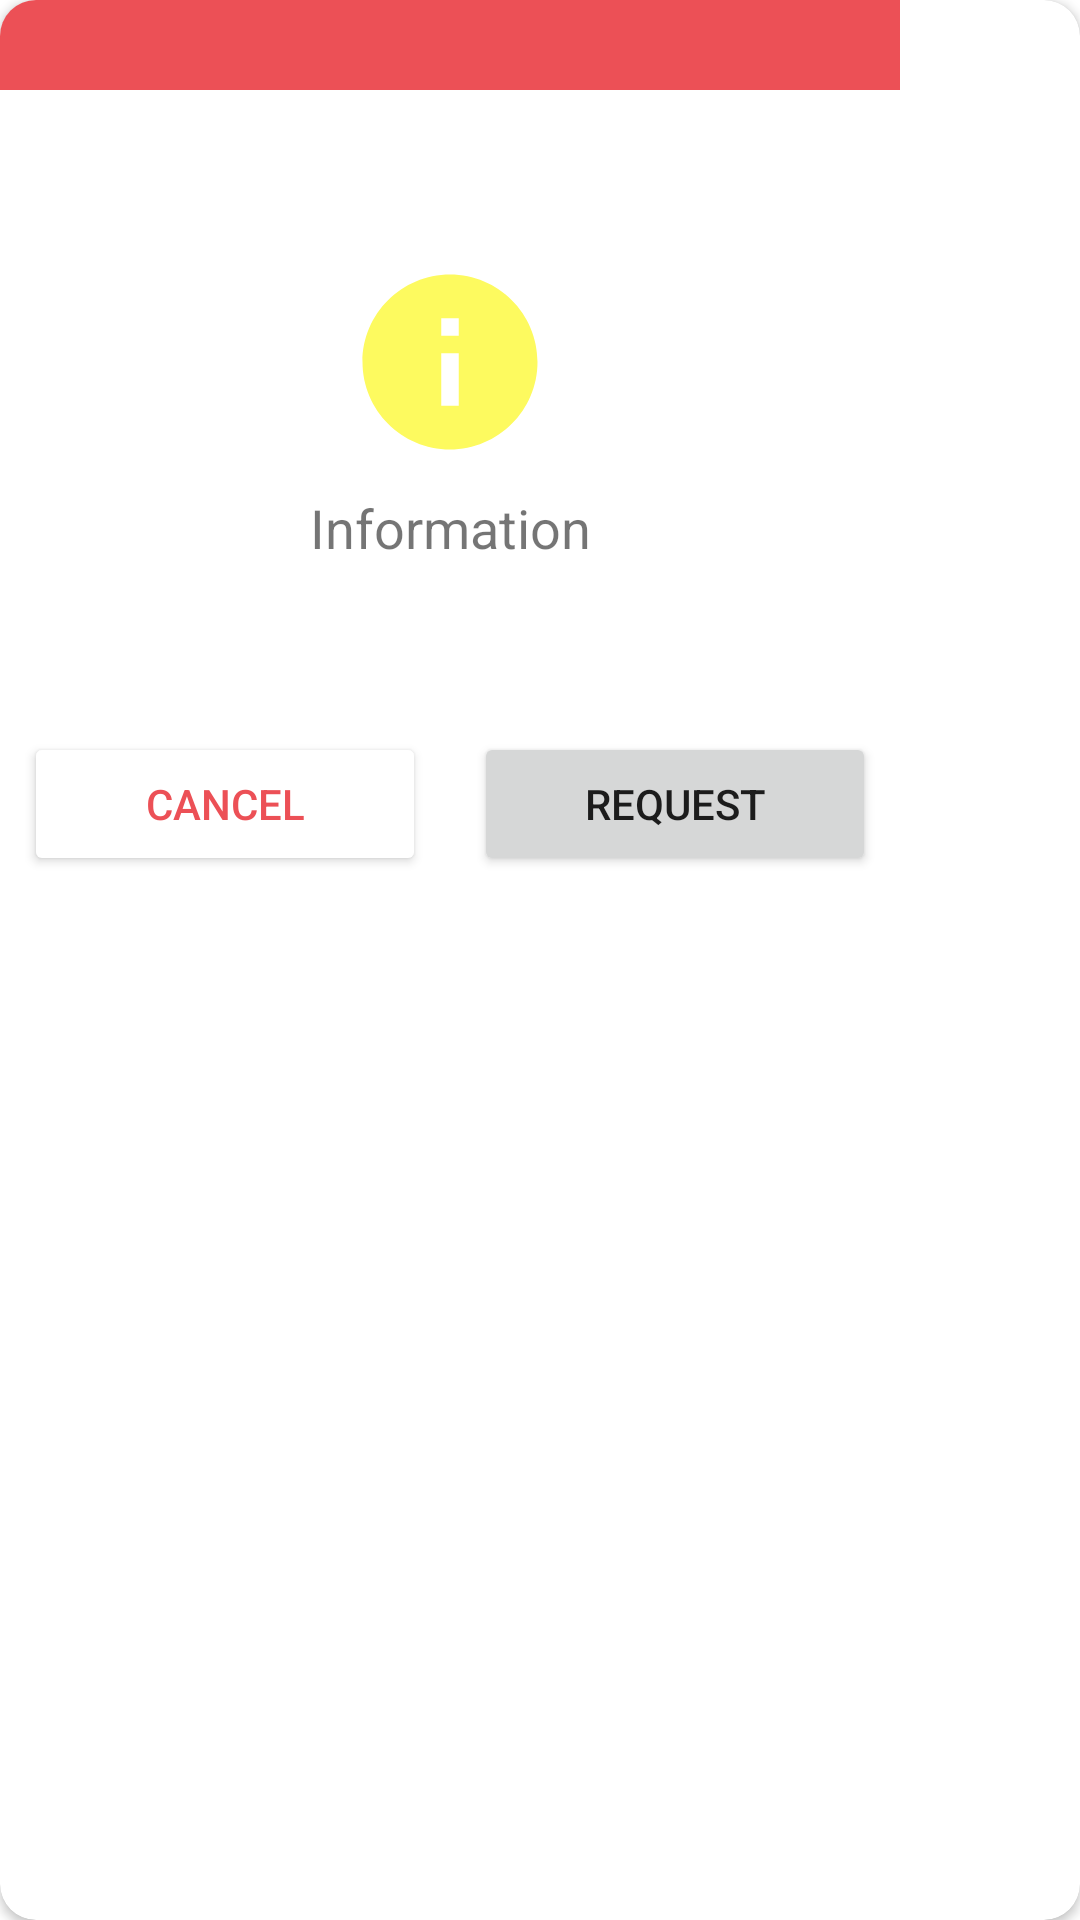

Here is an Android app screen rendered from its layout file. Give the layout XML and the strings, colors and styles it references.
<!-- AndroidManifest.xml: application theme Theme.FinderApp -->
<!-- res/layout/pop_up_information.xml -->
<?xml version="1.0" encoding="utf-8"?>
<androidx.cardview.widget.CardView xmlns:android="http://schemas.android.com/apk/res/android"
    android:layout_width="wrap_content"
    android:layout_height="wrap_content"
    xmlns:app="http://schemas.android.com/apk/res-auto"
    app:cardCornerRadius="12dp">

    <androidx.constraintlayout.widget.ConstraintLayout
        android:layout_width="300dp"
        android:layout_height="300dp">

        <View
            app:layout_constraintStart_toStartOf="parent"
            app:layout_constraintEnd_toEndOf="parent"
            app:layout_constraintTop_toTopOf="parent"
            android:layout_width="match_parent"
            android:layout_height="30dp"
            android:background="?attr/colorPrimary">
        </View>

        <TextView
            android:id="@+id/txtInformation"
            android:layout_width="match_parent"
            android:layout_height="wrap_content"
            android:text="@string/txt_information"
            android:gravity="center"
            android:textSize="18sp"
            app:layout_constraintTop_toTopOf="parent"
            app:layout_constraintBottom_toBottomOf="parent"
            android:padding="8dp"
            app:layout_constraintVertical_bias="0.6">
        </TextView>

        <Button
            android:id="@+id/btnNo"
            android:layout_width="0dp"
            android:layout_height="wrap_content"
            app:layout_constraintBottom_toBottomOf="parent"
            app:layout_constraintStart_toStartOf="parent"
            app:layout_constraintEnd_toStartOf="@id/btnYes"
            android:text="@string/txt_cancel"
            android:backgroundTint="@color/white"
            android:textColor="?attr/colorPrimary"
            android:layout_margin="8dp">
        </Button>

        <Button
            android:id="@+id/btnYes"
            android:layout_width="0dp"
            android:layout_height="wrap_content"
            app:layout_constraintBottom_toBottomOf="parent"
            app:layout_constraintEnd_toEndOf="parent"
            app:layout_constraintStart_toEndOf="@id/btnNo"
            android:text="@string/txt_request"
            android:layout_margin="8dp">
        </Button>

        <ImageView
            android:layout_width="70dp"
            android:layout_height="70dp"
            android:src="@drawable/ic_info"
            app:layout_constraintBottom_toTopOf="@id/txtInformation"
            app:layout_constraintStart_toStartOf="parent"
            app:layout_constraintEnd_toEndOf="parent">
        </ImageView>

    </androidx.constraintlayout.widget.ConstraintLayout>

</androidx.cardview.widget.CardView>
<!-- resources referenced by this layout -->
<resources>
  <color name="white">#FFFFFFFF</color>
  <!-- drawable ic_info (drawable) -->
  <vector android:height="24dp" android:tint="#FDFA5F"
      android:viewportHeight="24" android:viewportWidth="24"
      android:width="24dp" xmlns:android="http://schemas.android.com/apk/res/android">
      <path android:fillColor="@android:color/white" android:pathData="M12,2C6.48,2 2,6.48 2,12s4.48,10 10,10 10,-4.48 10,-10S17.52,2 12,2zM13,17h-2v-6h2v6zM13,9h-2L11,7h2v2z"/>
  </vector>
  <string name="txt_cancel">Cancel</string>
  <string name="txt_information">Information</string>
  <string name="txt_request">Request</string>
  <style name="Theme.FinderApp" parent="Base.Theme.FinderApp" />
  <style name="Base.Theme.FinderApp" parent="Theme.MaterialComponents.DayNight.DarkActionBar">
          
          <item name="colorPrimary">@color/red</item>
          <item name="colorSecondaryVariant">@color/teal_700</item>
          
          <item name="android:statusBarColor">?attr/colorPrimary</item>
          <item name="android:navigationBarColor"> @color/red</item>
      </style>
  <color name="red">#EC5056</color>
  <color name="teal_700">#FF018786</color>
</resources>
